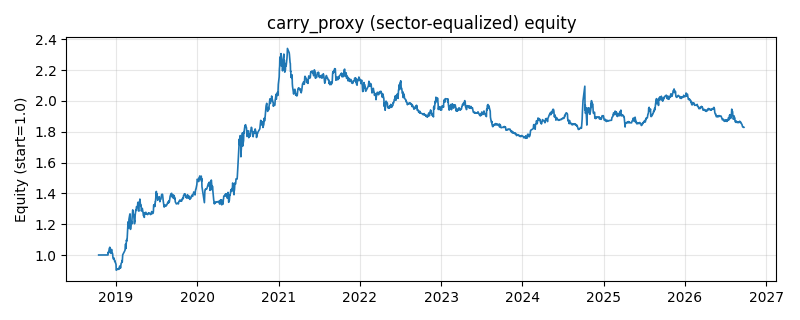

Values plotted in this chart, from the file beside it:
date, equity
2018-10-16, 1.0
2018-10-17, 1.0
2018-10-18, 1.0
2018-10-19, 1.0
2018-10-22, 1.0
2018-10-23, 1.0
2018-10-24, 1.0
2018-10-25, 1.0
2018-10-26, 1.0
2018-10-29, 1.0
2018-10-30, 1.0
2018-10-31, 1.0
2018-11-01, 1.0
2018-11-02, 1.0
2018-11-05, 1.0
2018-11-06, 1.0
2018-11-07, 1.0
2018-11-08, 1.0
2018-11-09, 1.0
2018-11-12, 1.0
2018-11-13, 1.0
2018-11-14, 1.0
2018-11-15, 1.0
2018-11-16, 1.0
2018-11-19, 1.0
2018-11-20, 1.0
2018-11-21, 1.0
2018-11-22, 1.0
2018-11-23, 1.0
2018-11-26, 0.9994
2018-11-27, 1
2018-11-28, 1.018
2018-11-29, 1.012
2018-11-30, 1.019
2018-12-03, 1.043
2018-12-04, 1.042
2018-12-05, 1.051
2018-12-06, 1.024
2018-12-07, 1.022
2018-12-10, 1.011
2018-12-11, 1.013
2018-12-12, 1.019
2018-12-13, 1.036
2018-12-14, 1.017
2018-12-17, 1.012
2018-12-18, 1.004
2018-12-19, 0.985
2018-12-20, 0.9796
2018-12-21, 0.9744
2018-12-24, 0.9802
2018-12-25, 0.9731
2018-12-26, 0.9651
2018-12-27, 0.9583
2018-12-28, 0.9609
2019-01-02, 0.9389
2019-01-03, 0.9015
2019-01-04, 0.903
2019-01-07, 0.9058
2019-01-08, 0.9072
2019-01-09, 0.9088
... 1,870 more rows
